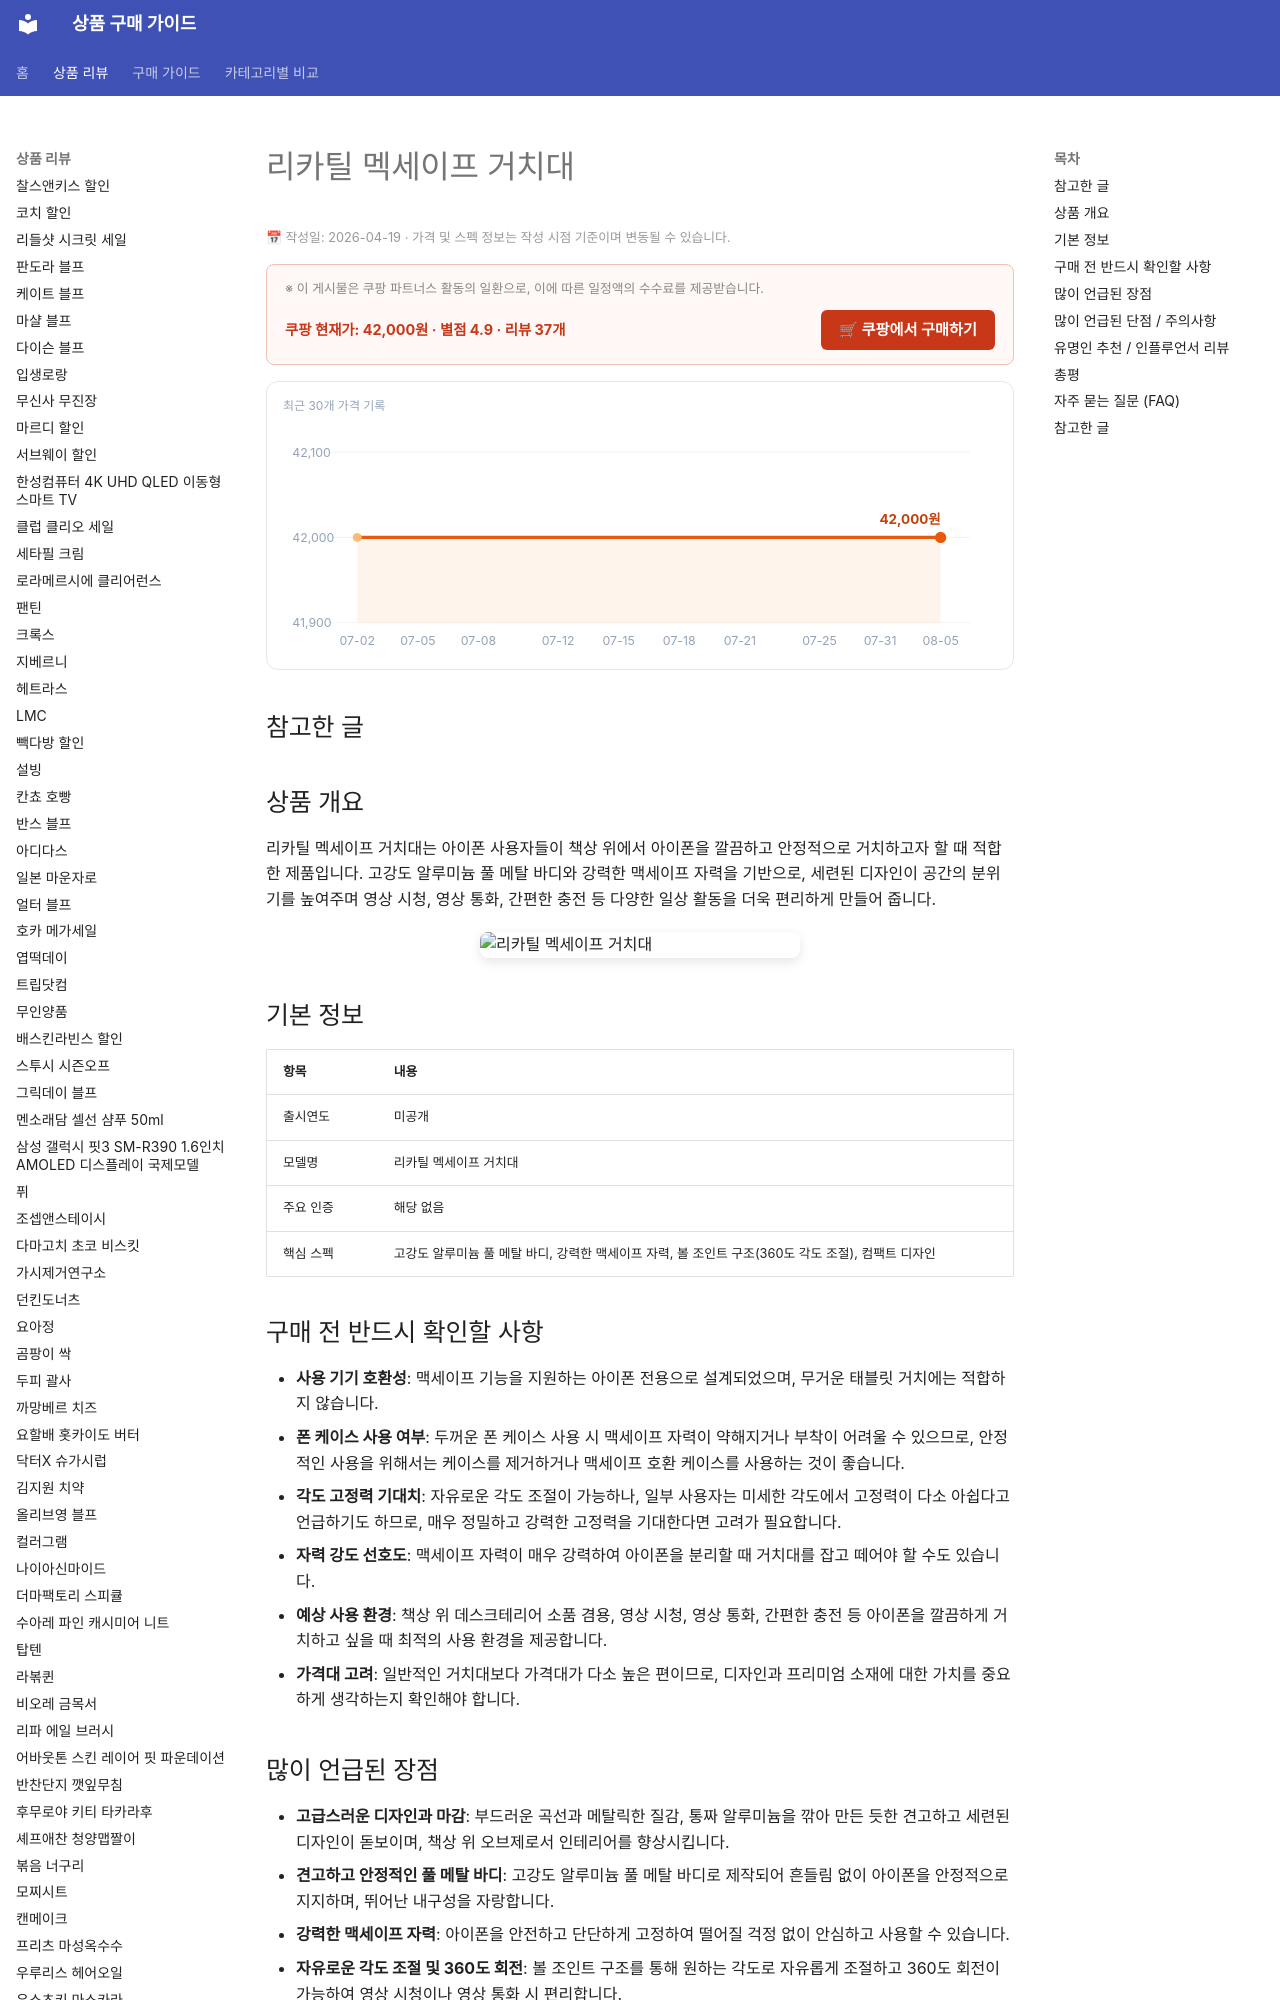

repository: buysense/product-research-wiki · page: products/ricatil-magsafe-mount/index.html · generator: mkdocs

---
image: https://thumbnail.coupangcdn.com/thumbnails/remote/492x492ex/image/vendor_inventory/3161/058343c2435ff3368c95a1bec28369f5450035f4f8947bc1348827e5707f.png
title: 리카틸 멕세이프 거치대 구매 가이드
date: 2026-04-19
description: 리카틸 멕세이프 거치대는 고강도 알루미늄 풀 메탈 바디와 강력한 맥세이프 자력을 갖춰 아이폰을 안정적으로 고정하며, 부드러운 곡선의 세련된 디자인으로 책상 위 공간을 오브제처럼 연출해줍니다.
contentUpdated: 2026-04-19
---
<!-- bs:jsonld -->
<script type="application/ld+json">
{
  "@context": "https://schema.org",
  "@type": "Product",
  "name": "리카틸 멕세이프 거치대",
  "description": "리카틸 멕세이프 거치대는 고강도 알루미늄 풀 메탈 바디와 강력한 맥세이프 자력을 갖춰 아이폰을 안정적으로 고정하며, 부드러운 곡선의 세련된 디자인으로 책상 위 공간을 오브제처럼 연출해줍니다.",
  "image": [
    "https://thumbnail.coupangcdn.com/thumbnails/remote/492x492ex/image/vendor
